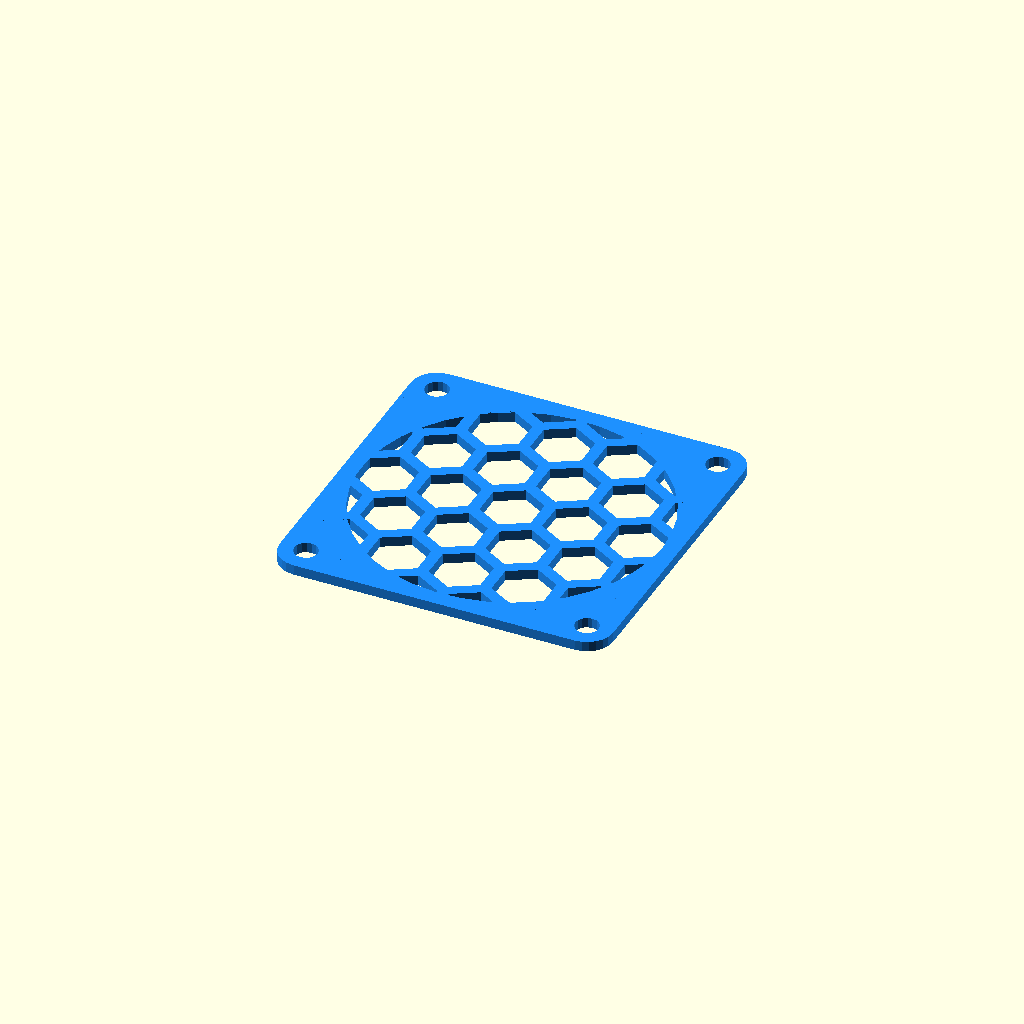
Cell 1: the model at its default parameters.
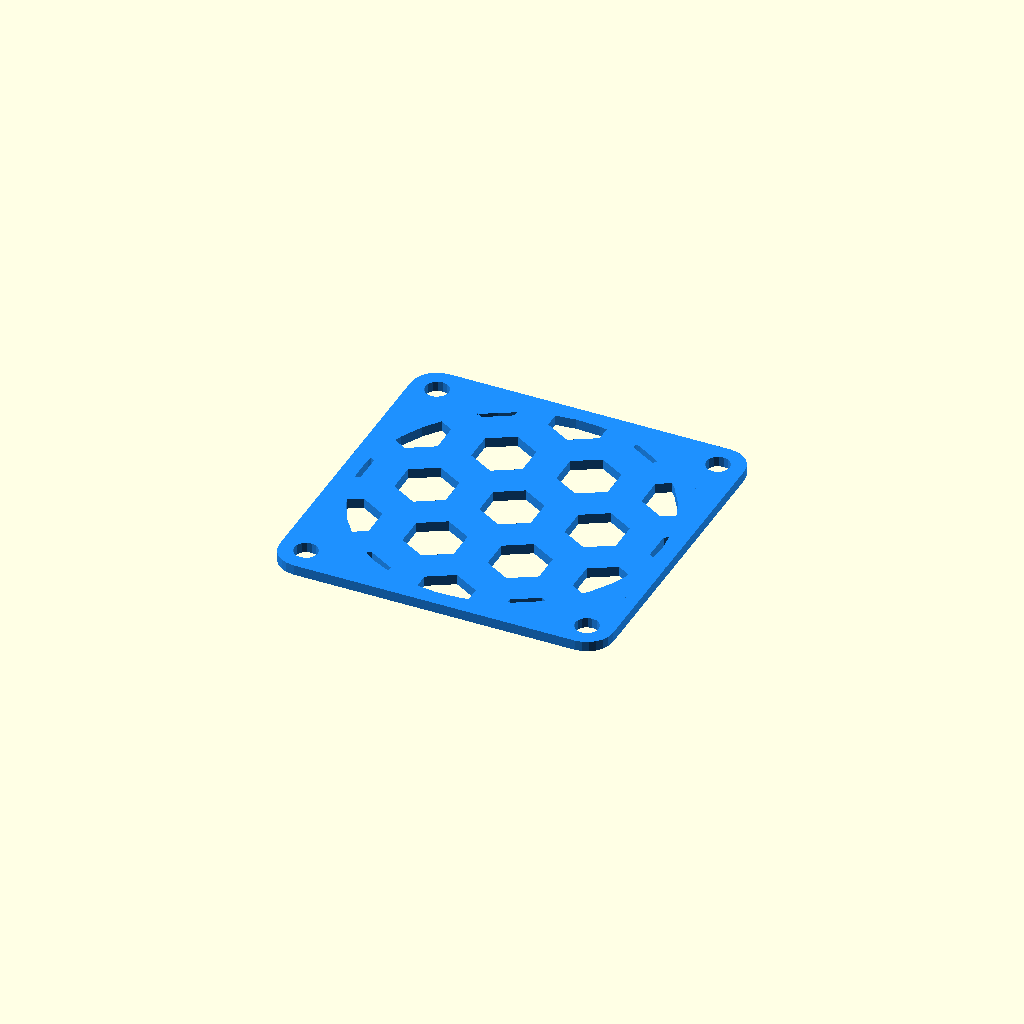
Cell 2: line_size_in_millimter = 4 (everything else at default).
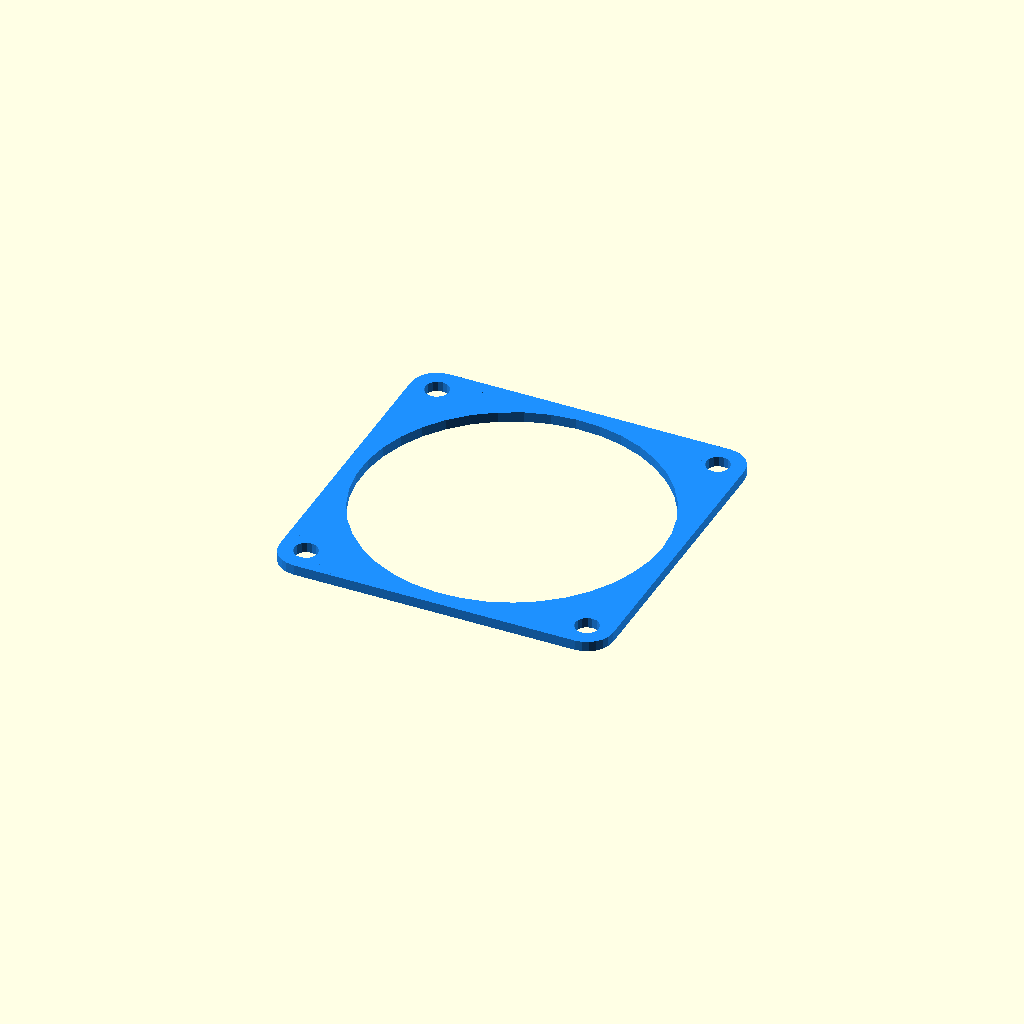
Cell 3: line_space_in_millimeter = 50 (everything else at default).
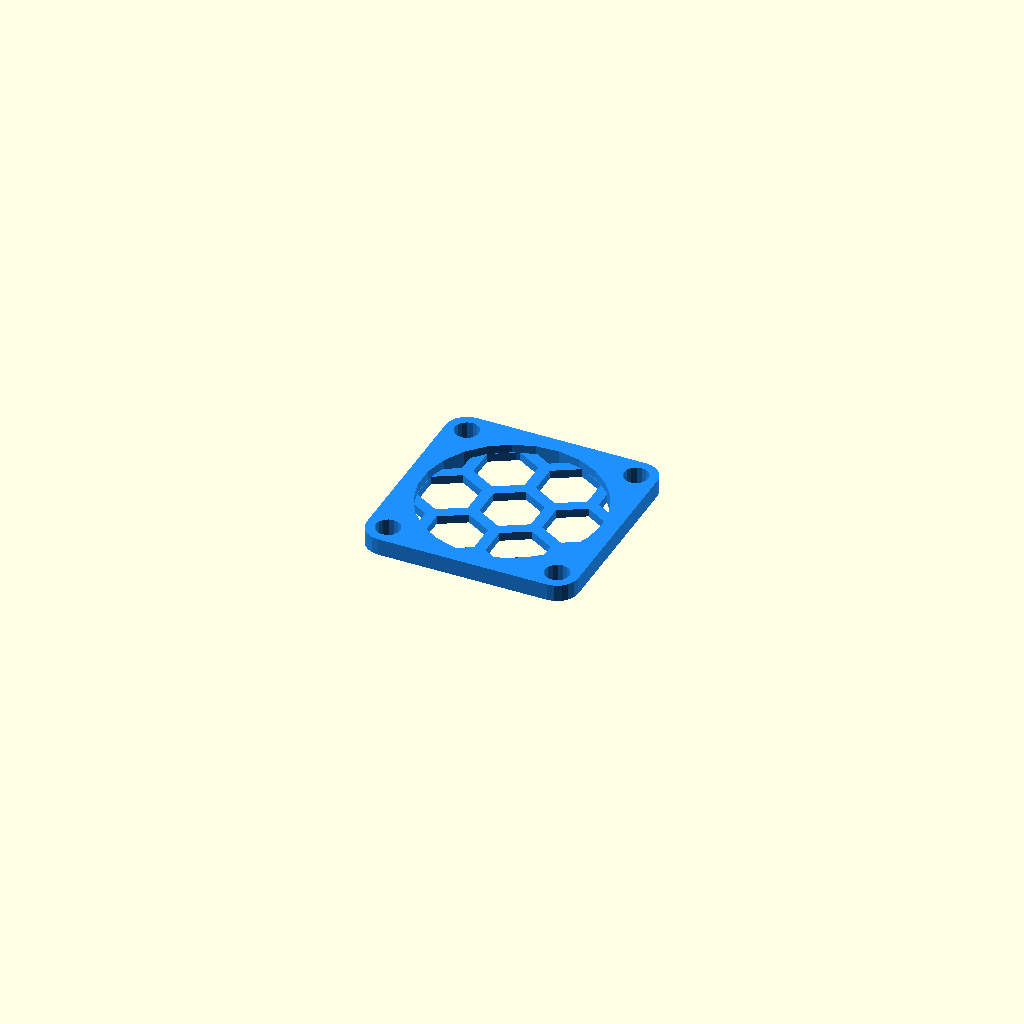
Cell 4: fan_preset = "25" (everything else at default).
All cells are drawn from one camera (rotation 55°, 0°, 25°, orthographic, colour scheme Cornfield), so only the parameter changes between them.
The OpenSCAD source (customizable_fan_cover.scad):
/*
 * Customizable Fan Cover - https://www.thingiverse.com/thing:2802474
 * by Dennis Hofmann - https://www.thingiverse.com/mightynozzle/about
 * created 2018-02-22
 * updated 2018-03-27
 * version v1.2
 *
 * Changelog
 * --------------
 * v1.2:
 *      - better quality of rounded corners and crosshair pattern
 * v1.1:
 *      - added support line option for crosshair and square pattern
 * v1.0:
 *      - final design
 * --------------
 *
 * This work is licensed under the Creative Commons - Attribution - Non-Commercial - ShareAlike license.
 * https://creativecommons.org/licenses/by-nc-sa/3.0/
 */


 // Parameter Section //
//-------------------//

/* [Global Settings] */

// Choose between presets of known and common fan sizes.
fan_preset = "custom"; //[25:25mm,30:30mm,40:40mm,50:50mm,60:60mm,70:70mm,80:80mm,92:92mm,120:120mm,140:140mm,custom:Custom Fan Settings]

// If you want save to save about 40% filament and about 20% printing time, you can choose the reduced frame option.
frame_option = "full"; //[full,reduced]

// Minimum Border Size. I recommend to use two/four/six... times of your line width setting of your slicer. Simplify3D uses 0.48mm line width by default if you are using a 0.4mm nozzle. Cura uses 0.4mm line width.
min_border_size_in_millimeter = 1.92;

// Choose between a grill pattern
grill_pattern = "honeycomb"; //[honeycomb,grid,line,triangle,crosshair,square,dot,aperture]

// Set the angle of the pattern around the center of the cover.
grill_pattern_rotation = 0; //[0:5:360]

// Size of the pattern lines. I recommend to use two/four/six... times of your line width setting of your slicer. Simplify3D uses 0.48mm line width by default if you are using a 0.4mm nozzle. Cura uses 0.4mm line width.
line_size_in_millimter = 1.35; //[0.3:0.02:4]

// Space between two lines of your pattern. If you choose aperture pattern, this value set the size of the center octagon.
line_space_in_millimeter = 7; //[1:0.1:50]

// If you need countersunk holes, you can activate it here. Bottom = first layer. Top = last layer. 
screw_hole_chamfer = "no"; //[no,top,bottom,top_and_bottom]

// Activate or deactivate rounded corners. The radius will be automatically calculated.
rounded_corners = "yes"; //[yes,no]

// number of straight lines supporting the crosshair or square pattern.
number_of_support_lines = 2;  //[1:1:36]

/* [Custom Fan Settings] */

// Cover size. E.g. 80 for a 80mm Fan
cover_size_in_millimeter = 39.4;

// E.g. 2.9 for M2.5, 3.3 for M3, 4.4 for M4
screw_hole_diameter_in_millimeter = 2.80;

// 25mm fan: 20 | 30mm fan: 24 | 40mm fan: 32 | 50mm fan: 40 | 60mm fan: 50 | 70mm fan: 61.5 | 80mm fan: 71.5 | 92mm fan: 82.5 | 120mm fan: 105 | 140mm fan: 126 
screw_hole_distance_in_millimeter = 33.2;

// Height of the outer frame of the cover
cover_height_in_millimeter = 1.2;

// Height of the pattern inside the cover frame
grill_pattern_height_in_millimeter = 1.2;

/* [Hidden] */
min_border_size = min_border_size_in_millimeter;
line_size = line_size_in_millimter;
line_space = line_space_in_millimeter;

 // Program Section //
//-----------------//

if(fan_preset == "25") {
    fan_cover(cover_size = 25, screw_hole_dia = 2.9, screw_hole_distance = 20, cover_h = 2, grill_pattern_h = 1);
}
if(fan_preset == "30") {
    fan_cover(cover_size = 30, screw_hole_dia = 3.3, screw_hole_distance = 24, cover_h = 2.5, grill_pattern_h = 1.1);
}
if(fan_preset == "40") {
    fan_cover(cover_size = 40, screw_hole_dia = 3.3, screw_hole_distance = 32, cover_h = 2.7, grill_pattern_h = 1.2);
}
if(fan_preset == "50") {
    fan_cover(cover_size = 50, screw_hole_dia = 4.4, screw_hole_distance = 40, cover_h = 2.9, grill_pattern_h = 1.3);
}
if(fan_preset == "60") {
    fan_cover(cover_size = 60, screw_hole_dia = 4.4, screw_hole_distance = 50, cover_h = 3, grill_pattern_h = 1.3);
}
if(fan_preset == "70") {
    fan_cover(cover_size = 70, screw_hole_dia = 4.4, screw_hole_distance = 61.5, cover_h = 3, grill_pattern_h = 1.4);
}
if(fan_preset == "80") {
    fan_cover(cover_size = 80, screw_hole_dia = 4.4, screw_hole_distance = 71.5, cover_h = 3.2, grill_pattern_h = 1.5);
}
if(fan_preset == "92") {
    fan_cover(cover_size = 92, screw_hole_dia = 4.4, screw_hole_distance = 82.5, cover_h = 3.5, grill_pattern_h = 1.6);
}
if(fan_preset == "120") {
    fan_cover(cover_size = 120, screw_hole_dia = 4.4, screw_hole_distance = 105, cover_h = 4, grill_pattern_h = 1.8);
}
if(fan_preset == "140") {
    fan_cover(cover_size = 140, screw_hole_dia = 4.4, screw_hole_distance = 126, cover_h = 4.5, grill_pattern_h = 2.0);
}
if(fan_preset == "custom") {
    fan_cover(cover_size = cover_size_in_millimeter, screw_hole_dia = screw_hole_diameter_in_millimeter, screw_hole_distance = screw_hole_distance_in_millimeter, cover_h = cover_height_in_millimeter, grill_pattern_h = grill_pattern_height_in_millimeter);
}


 // Module Section //
//----------------//

module fan_cover(cover_size, screw_hole_dia, screw_hole_distance, cover_h, grill_pattern_h) {
    corner_size = cover_size - screw_hole_distance;
    corner_r = rounded_corners == "yes" ? corner_size / 2 : 0;
    screw_pos = (cover_size - corner_size) / 2;
    color("DodgerBlue") difference() {
        union() {
            linear_extrude(height = cover_h, convexity = 20) {
                difference() {
                    offset(r=corner_r, $fn = ceil(corner_r * 8)) {
                        offset(r=-corner_r) {
                            square([cover_size, cover_size], center = true);
                        }
                    }
                    if(frame_option == "reduced") {
                        offset(r=corner_r, $fn = ceil(corner_r * 8)) {
                            offset(r=-corner_r) {
                                square([cover_size - min_border_size*2, cover_size - min_border_size*2], center = true);
                            }
                        }
                    }
                    if(frame_option == "full") {
                        circle(d = cover_size - min_border_size * 2, $fn = cover_size);
                    }
                } 
                if(frame_option == "reduced") {
                    for(y = [-1:2:1]) {
                        for(x = [-1:2:1]) {
                            translate([screw_pos * x, screw_pos * y, -2]) {
                                circle(d = corner_size, $fn = ceil(corner_r * 8));
                            }
                        }
                    }
                }
            }
            linear_extrude(height = grill_pattern_h, convexity = 20) {
                intersection() {
                    offset(r=corner_r, $fn = ceil(corner_r * 8)) {
                        offset(r=-corner_r) {
                            square([cover_size, cover_size], center = true);
                        }
                    }
                    rotate(grill_pattern_rotation) {
                        if(grill_pattern == "honeycomb") {
                            honeycomb_pattern(cover_size, line_size, line_space);
                        }
                        if(grill_pattern == "grid") {
                            grid_pattern(cover_size, line_size, line_space);
                        }
                        if(grill_pattern == "line") {
                            line_pattern(cover_size, line_size, line_space);
                        }
                        if(grill_pattern == "triangle") {
                            triangle_pattern(cover_size, line_size, line_space);
                        }
                        if(grill_pattern == "crosshair") {
                            crosshair_pattern(cover_size, line_size, line_space);
                        }
                        if(grill_pattern == "square") {
                            square_pattern(cover_size, line_size, line_space);
                        }
                        if(grill_pattern == "dot") {
                            dot_pattern(cover_size, line_size, line_space);
                        }
                        if(grill_pattern == "aperture") {
                            aperture_pattern(cover_size, line_size, line_space);
                        }
                        
                    }
                }
            }
        }
        for(y = [-1:2:1]) {
            for(x = [-1:2:1]) {
                translate([screw_pos * x, screw_pos * y, -2]) {
                    screw_hole(cover_h, screw_hole_dia);
                }
            }
        }
    }
}

module screw_hole(cover_h, screw_hole_dia) {
    cylinder(h = cover_h + 4, d = screw_hole_dia, $fn = 16);
    if(screw_hole_chamfer == "bottom" || screw_hole_chamfer == "top_and_bottom") {
        translate([0, 0, 2.9 - screw_hole_dia]) {
            cylinder(h = screw_hole_dia, d1 = screw_hole_dia * 4, d2 = screw_hole_dia);
        }
    }
    if(screw_hole_chamfer == "top" || screw_hole_chamfer == "top_and_bottom") {
        translate([0, 0, cover_h + screw_hole_dia/4]) {
            cylinder(h = screw_hole_dia, d2 = screw_hole_dia * 4, d1 = screw_hole_dia);
        }
    }
}

module grid_pattern(size, line_size, line_space) {
    num = ceil(size / (line_size + line_space) * 1.42);
    for(x = [floor(-num / 2) : ceil(num / 2)]) {
        translate([x * (line_size + line_space), 0]) {
            square([line_size, num *(line_size + line_space)], center=true);
        }
        rotate(90) {
            translate([x * (line_size + line_space), 0]) {
                square([line_size, num *(line_size + line_space)], center = true);
            }
        }
    }
}

module triangle_pattern(size, line_size, line_space) {
    num = ceil(size / (line_size + line_space) * 1.42);
    for(x = [floor(-num / 2):ceil(num / 2)]) {
        translate([x * (line_size + line_space), 0]) {
            square([line_size, num *(line_size + line_space)], center = true);
        }
        rotate(60) {
            translate([x * (line_size + line_space), 0]) {
                square([line_size, num *(line_size + line_space)], center = true);
            }
        }
        rotate(120) {
            translate([x * (line_size + line_space), 0]) {
                square([line_size, num *(line_size + line_space)], center = true);
            }
        }
    }
}

module line_pattern(size, line_size, line_space) {
    num = ceil(size / (line_size + line_space)*1.42);
    for(x = [floor(-num / 2):ceil(num / 2)]) {
        translate([x * (line_size + line_space), 0]) {
            square([line_size, num *(line_size + line_space)], center=true);
        }
    }
}

module crosshair_pattern(size, line_size, line_space) {
    line = (line_size + line_space) * 2;
    num = ceil(size / line * 1.42);
    for(n = [1:num]) {
        difference() {
            circle(d = n * line + line_size * 2, $fn = ceil(n * line + line_size * 2));
            circle(d = n * line, $fn = ceil(n * line + line_size * 2));
        }
    }
    for(rot=[0:90 / number_of_support_lines * 2:180]) {
        rotate(rot + 45) square([size * 2, line_size], center = true);
    }
}

module square_pattern(size, line_size, line_space) {
    line = (line_size + line_space) * 2;
    num = ceil(size / line * 1.42); 
    for(n = [1:num]) {
        difference() {
            square([n * line + line_size * 2, n * line + line_size * 2], center = true);
            square([n * line, n * line], center = true);
        }
    }
    for(rot=[0:90 / number_of_support_lines * 2:180]) {
        rotate(rot + 45) square([size * 2, line_size], center = true);
    }
}

module honeycomb_pattern(size, line_size, line_space) {
    min_rad = (line_space / 2 * sqrt(3)) / 2 + line_size / 2;
    y_offset = sqrt(min_rad * min_rad * 4 - min_rad * min_rad);
    num_x = ceil(size / min_rad / 2) * 1.42;
    num_y = ceil(size / y_offset) * 1.42;
    difference() {
        square([size * 1.42, size * 1.42], center = true);
        for(y = [floor(-num_y / 2) : ceil(num_y / 2)]) {
            odd = (y % 2 == 0) ? 0 : min_rad;
            for(x = [floor(-num_x / 2) : ceil(num_x / 2)]) {
                translate([x * min_rad * 2 + odd, y * y_offset]) {
                    rotate(30) {
                        circle(d=line_space, $fn=6);
                    }
                }
            }
        }
    }
}

module dot_pattern(size, line_size, line_space) {
    rad = line_space / 2;
    y_offset = sqrt((rad + line_size / 2) * (rad + line_size / 2) * 4 - (rad + line_size / 2) * (rad + line_size / 2));
    num_x = ceil(size / rad / 2) * 1.42;
    num_y = ceil(size / y_offset) * 1.42;
    difference() {
        square([size * 1.42, size * 1.42], center = true);
        for(y = [floor(-num_y / 2) : ceil(num_y / 2)]) {
            odd = (y % 2 == 0) ? 0 : rad + line_size / 2;
            for(x = [floor(-num_x / 2) : ceil(num_x / 2)]) {
                translate([x * (rad + line_size / 2) * 2 + odd, y * y_offset]) {
                    rotate(30) {
                        circle(d=line_space);
                    }
                }
            }
        }
    }
}

module aperture_pattern(size, line_size, line_space) {
    circle(d = line_space, $fn = 8);
    for(rot = [1:2:15]) {
        rotate(360 / 16 * rot) {
            translate([line_space / 2 * cos(360 / 16) - line_size, -line_size]) {
                square([line_size, size]);
            }
        }
    }
}
Customizer parameters (derived from the source; name, type, default, range or options):
fan_preset: string, default "custom", options "25", "30", "40", "50", "60", "70", "80", "92", "120", "140", "custom"
frame_option: string, default "full", options "full", "reduced"
min_border_size_in_millimeter: number, default 1.92
grill_pattern: string, default "honeycomb", options "honeycomb", "grid", "line", "triangle", "crosshair", "square", "dot", "aperture"
grill_pattern_rotation: number, default 0, range 0 to 360, step 5
line_size_in_millimter: number, default 1.35, range 0.3 to 4, step 0.02
line_space_in_millimeter: number, default 7, range 1 to 50, step 0.1
screw_hole_chamfer: string, default "no", options "no", "top", "bottom", "top_and_bottom"
rounded_corners: string, default "yes", options "yes", "no"
number_of_support_lines: number, default 2, range 1 to 36, step 1
cover_size_in_millimeter: number, default 39.4
screw_hole_diameter_in_millimeter: number, default 2.8
screw_hole_distance_in_millimeter: number, default 33.2
cover_height_in_millimeter: number, default 1.2
grill_pattern_height_in_millimeter: number, default 1.2
